Labelled photos from "imgs_others", an image-classification folder in yujeong0/Auto_painting_program. The possible labels are: apple, avocado, carrot, cherry, flower, leaf, shellfish, tomato.

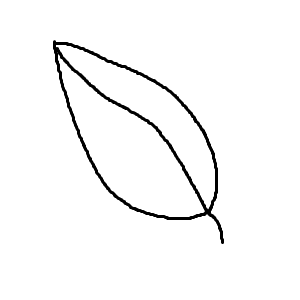
Label: leaf

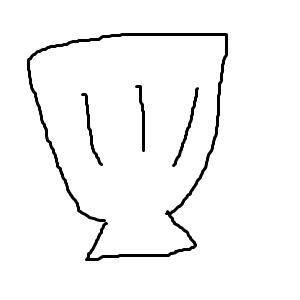
Label: shellfish

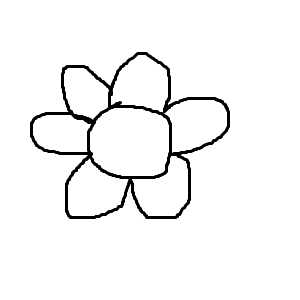
Label: flower

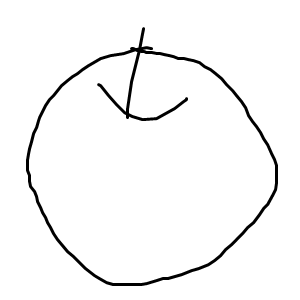
Label: apple

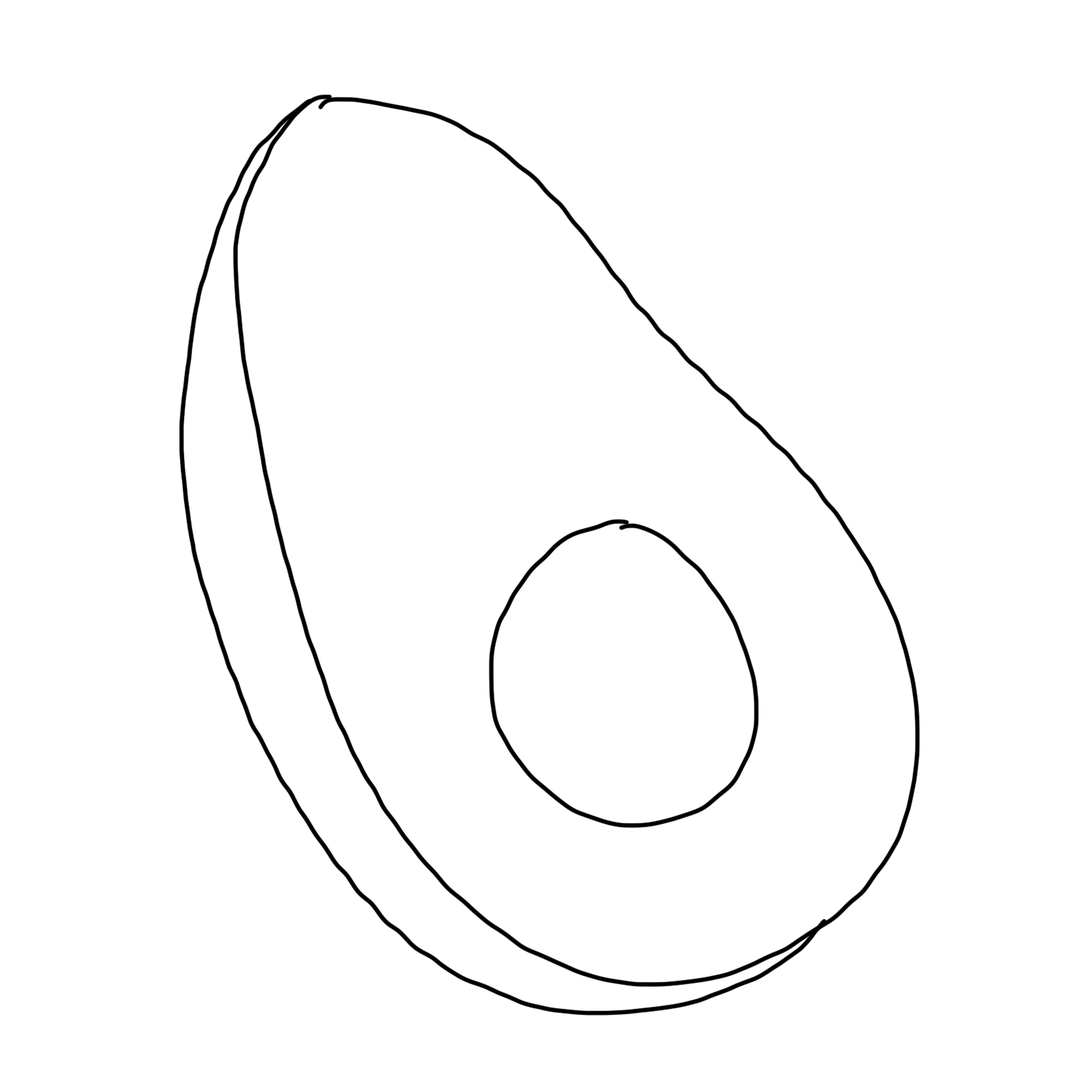
Label: avocado

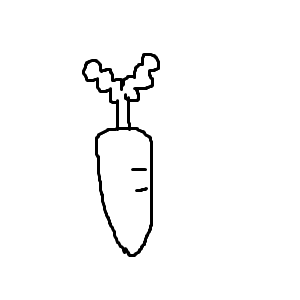
Label: carrot
